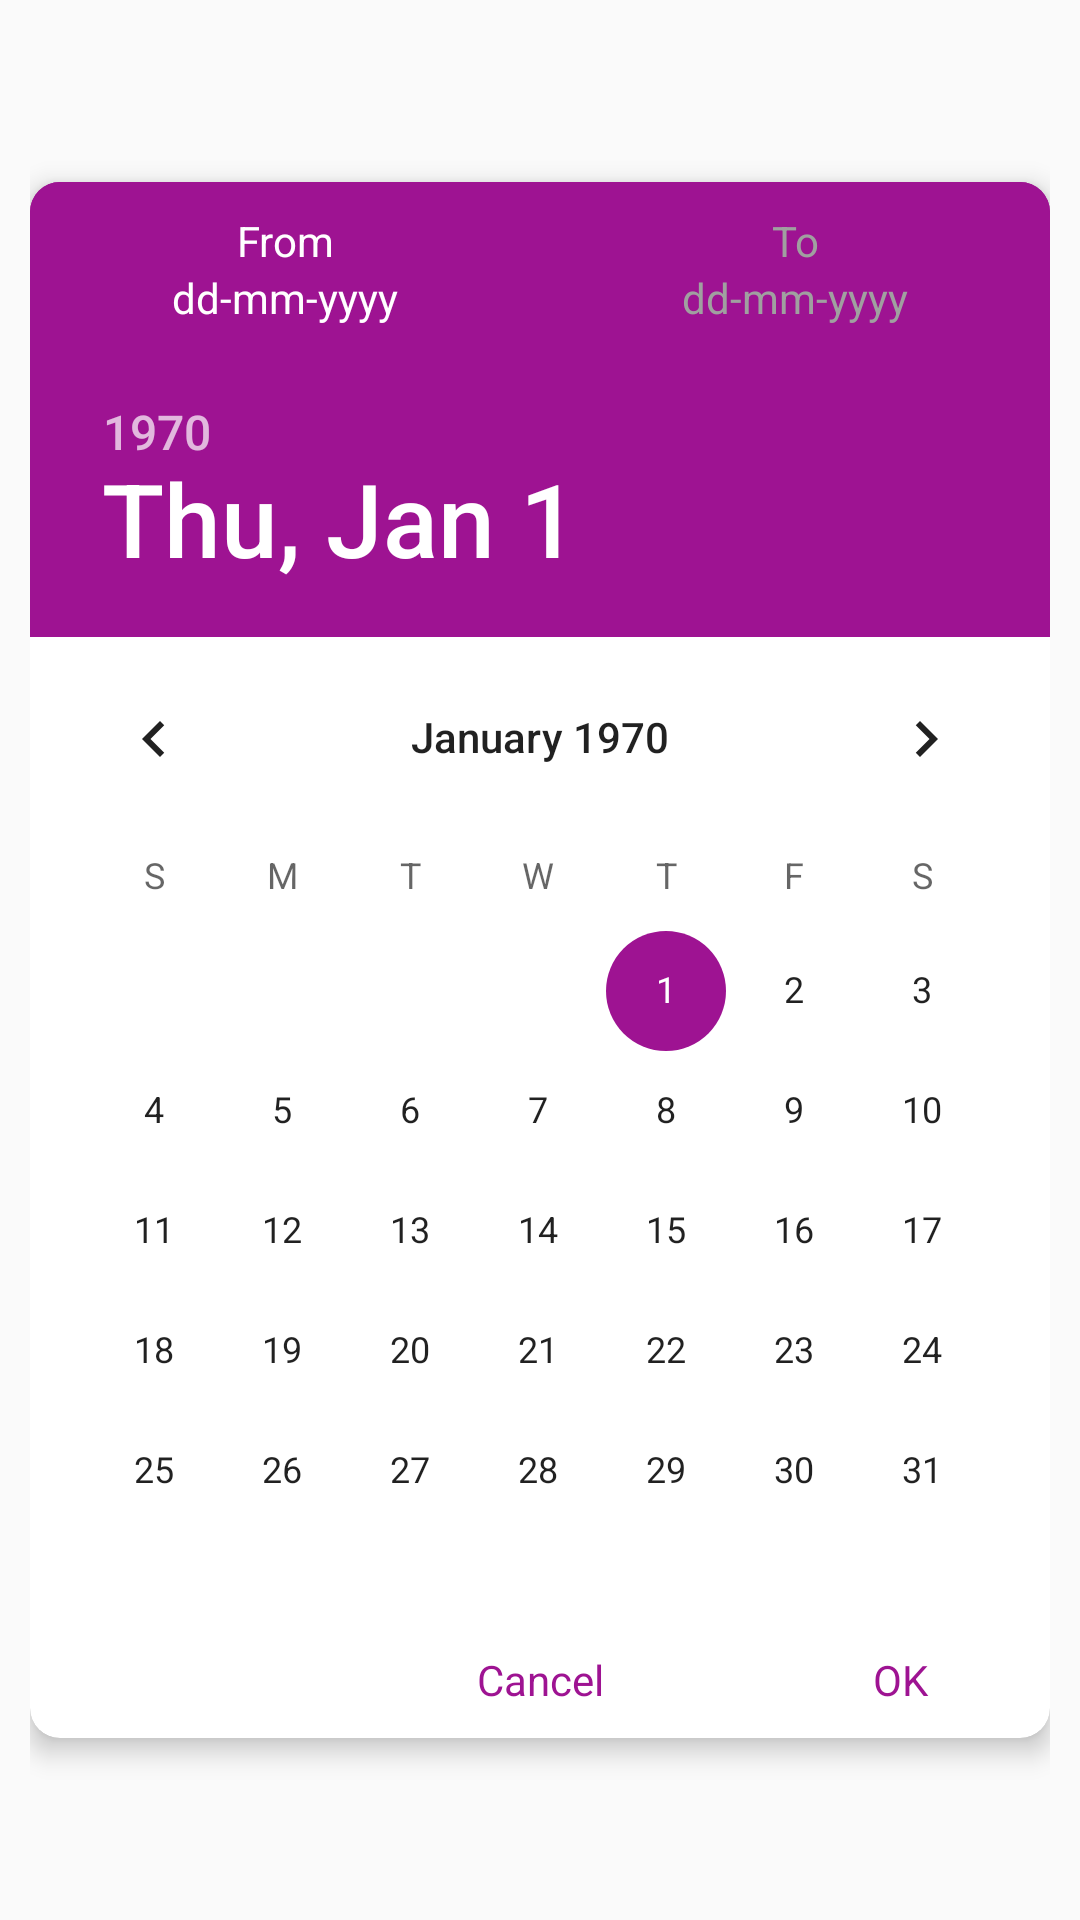

Android layout source for this screen:
<!-- AndroidManifest.xml: application theme AppTheme -->
<!-- res/layout/date_picker_layout.xml -->
<?xml version="1.0" encoding="utf-8"?>
<LinearLayout
    xmlns:android="http://schemas.android.com/apk/res/android"
    android:layout_width="match_parent"
    android:layout_height="wrap_content"
    android:layout_margin="20dp"
    android:padding="10dp"
    android:background="@color/full_transparent"
    xmlns:app="http://schemas.android.com/apk/res-auto">
    <android.support.v7.widget.CardView
        xmlns:android="http://schemas.android.com/apk/res/android"
        android:layout_width="match_parent"
        android:layout_height="wrap_content"
        xmlns:app="http://schemas.android.com/apk/res-auto"
        android:layout_gravity="center"
        app:cardCornerRadius="10dp"
        app:cardElevation="5dp"
        android:orientation="vertical">
        <LinearLayout
            android:layout_width="match_parent"
            android:layout_height="wrap_content"
            android:orientation="vertical">
            <LinearLayout
                android:layout_width="match_parent"
                android:layout_height="wrap_content"
                android:background="@color/colorAccent"
                android:weightSum="2">
                <LinearLayout
                    android:layout_width="0dp"
                    android:layout_weight="1"
                    android:padding="10dp"
                    android:id="@+id/f_layout"
                    android:orientation="vertical"
                    android:background="@color/colorAccent"
                    android:layout_height="wrap_content">
                    <TextView
                        android:layout_width="match_parent"
                        android:gravity="center"
                        android:layout_height="wrap_content"
                        android:text="From"
                        android:textSize="@dimen/_13sdp"
                        android:textColor="@color/white"
                        android:id="@+id/from"/>
                    <TextView
                        android:layout_width="match_parent"
                        android:gravity="center"
                        android:textSize="@dimen/_13sdp"
                        android:layout_height="wrap_content"
                        android:text="dd-mm-yyyy"
                        android:textColor="@color/white"
                        android:id="@+id/fromDateValue"/>

                </LinearLayout>
                <LinearLayout
                    android:layout_width="0dp"
                    android:layout_weight="1"
                    android:id="@+id/t_layout"
                    android:padding="10dp"
                    android:orientation="vertical"
                    android:background="@color/colorAccent"
                    android:layout_height="wrap_content">
                    <TextView
                        android:layout_width="match_parent"
                        android:gravity="center"
                        android:textSize="@dimen/_13sdp"
                        android:id="@+id/to"
                        android:text="To"
                        android:textColor="@color/unselect"
                        android:layout_height="wrap_content"/>
                    <TextView
                        android:layout_width="match_parent"
                        android:gravity="center"
                        android:textSize="@dimen/_13sdp"
                        android:layout_height="wrap_content"
                        android:text="dd-mm-yyyy"
                        android:textColor="@color/unselect"
                        android:id="@+id/toDateValue"/>

                </LinearLayout>

            </LinearLayout>
            <DatePicker
                android:verticalScrollbarPosition="right"
                android:scrollbars="vertical"
                android:layout_width="wrap_content"
                android:layout_height="wrap_content"
                android:layout_gravity="center"
                android:id="@+id/datePicker"/>

            <RelativeLayout
                android:layout_width="match_parent"
                android:layout_height="match_parent"
                android:id="@+id/button_layout">
                <TextView
                    android:layout_width="100dp"
                    android:layout_height="wrap_content"
                    android:text="Cancel"
                    android:id="@+id/cancel"
                    android:gravity="top|center_horizontal"
                    android:layout_toLeftOf="@+id/ok"
                    android:textColor="@color/colorAccent"
                    android:layout_marginRight="20dp"
                    android:paddingBottom="10dp"/>
                <TextView
                    android:layout_width="100dp"
                    android:layout_height="wrap_content"
                    android:text="OK"
                    android:layout_alignParentEnd="true"
                    android:id="@+id/ok"
                    android:gravity="top|center_horizontal"
                    android:textColor="@color/colorAccent"
                    android:paddingBottom="10dp"/>
            </RelativeLayout>

        </LinearLayout>



    </android.support.v7.widget.CardView>
</LinearLayout>
<!-- resources referenced by this layout -->
<resources>
  <color name="colorAccent">#9e1392</color>
  <color name="full_transparent">#00FF0000</color>
  <color name="unselect">#a0a0a0</color>
  <color name="white">#ffffffff</color>
  <style name="AppTheme" parent="Theme.AppCompat.Light.DarkActionBar">
          
          <item name="colorPrimary">@color/colorPrimary</item>
          <item name="colorPrimaryDark">@color/colorPrimaryDark</item>
          <item name="colorAccent">@color/colorAccent</item>
      </style>
  <color name="colorPrimary">#00BFA5</color>
  <color name="colorPrimaryDark">#00bfa5</color>
</resources>
